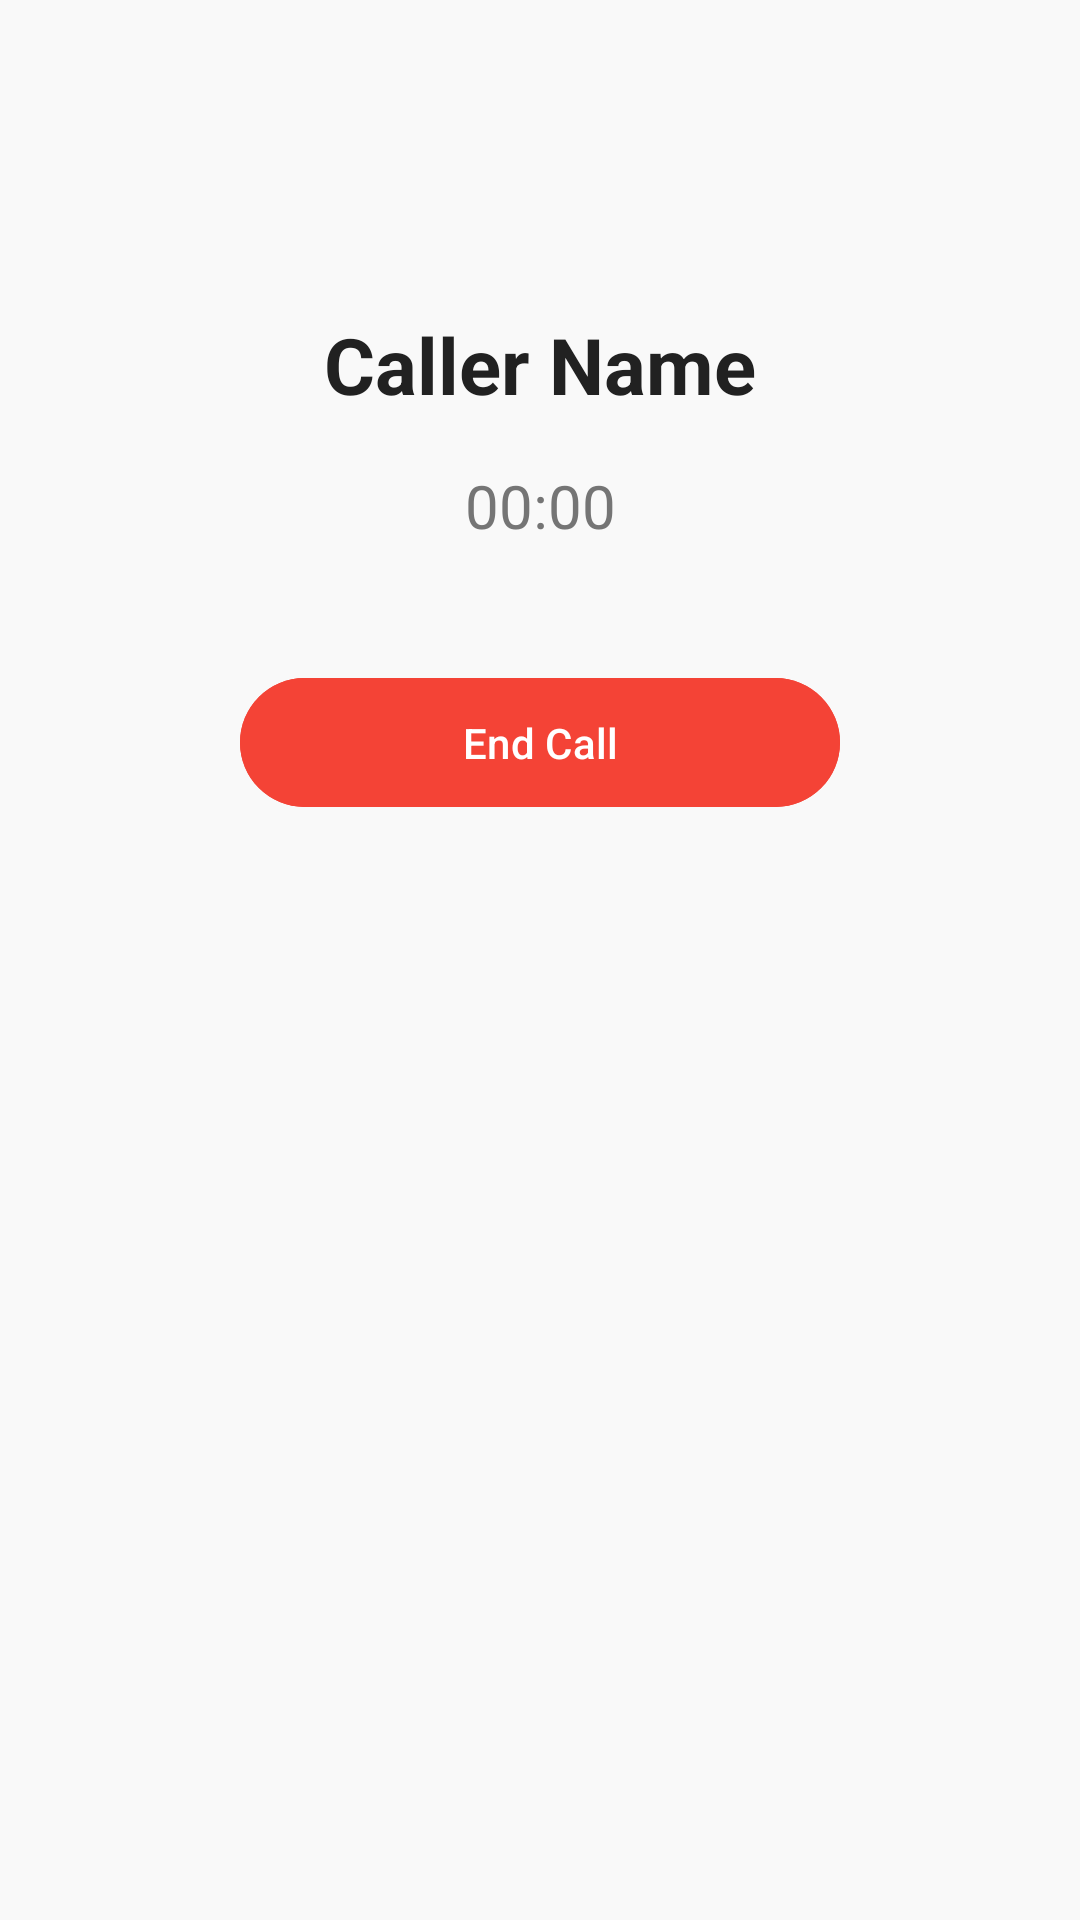

The Android layout XML behind this screen, and the referenced resources:
<!-- AndroidManifest.xml: application theme Theme.SysMind -->
<!-- res/layout/activity_ongoing_call.xml -->
<?xml version="1.0" encoding="utf-8"?>
<androidx.constraintlayout.widget.ConstraintLayout xmlns:android="http://schemas.android.com/apk/res/android"
    xmlns:app="http://schemas.android.com/apk/res-auto"
    android:layout_width="match_parent"
    android:layout_height="match_parent"
    android:background="#F9F9F9"
    android:padding="24dp">

    
    <TextView
        android:id="@+id/callerNameTextView"
        android:layout_width="wrap_content"
        android:layout_height="wrap_content"
        android:layout_marginTop="80dp"
        android:text="Caller Name"
        android:textColor="#212121"
        android:textSize="26sp"
        android:textStyle="bold"
        app:layout_constraintEnd_toEndOf="parent"
        app:layout_constraintStart_toStartOf="parent"
        app:layout_constraintTop_toTopOf="parent" />

    
    <TextView
        android:id="@+id/callDurationTextView"
        android:layout_width="wrap_content"
        android:layout_height="wrap_content"
        android:layout_marginTop="16dp"
        android:text="00:00"
        android:textColor="#757575"
        android:textSize="20sp"
        app:layout_constraintEnd_toEndOf="parent"
        app:layout_constraintStart_toStartOf="parent"
        app:layout_constraintTop_toBottomOf="@id/callerNameTextView" />

    
    <com.google.android.material.button.MaterialButton
        android:id="@+id/endCallButton"
        android:layout_width="200dp"
        android:layout_height="wrap_content"
        android:layout_marginTop="40dp"
        android:backgroundTint="@color/soft_red"
        android:padding="12dp"
        android:text="End Call"
        android:textAllCaps="false"
        android:textColor="@android:color/white"
        app:cornerRadius="32dp"
        app:iconPadding="8dp"
        app:iconTint="@android:color/white"
        app:layout_constraintEnd_toEndOf="parent"
        app:layout_constraintStart_toStartOf="parent"
        app:layout_constraintTop_toBottomOf="@id/callDurationTextView" />

</androidx.constraintlayout.widget.ConstraintLayout>
<!-- resources referenced by this layout -->
<resources>
  <color name="soft_red">#F44336</color>
  <style name="Theme.SysMind" parent="Base.Theme.SysMind" />
  <style name="Base.Theme.SysMind" parent="Theme.Material3.Light.NoActionBar">
          
          
      </style>
</resources>
